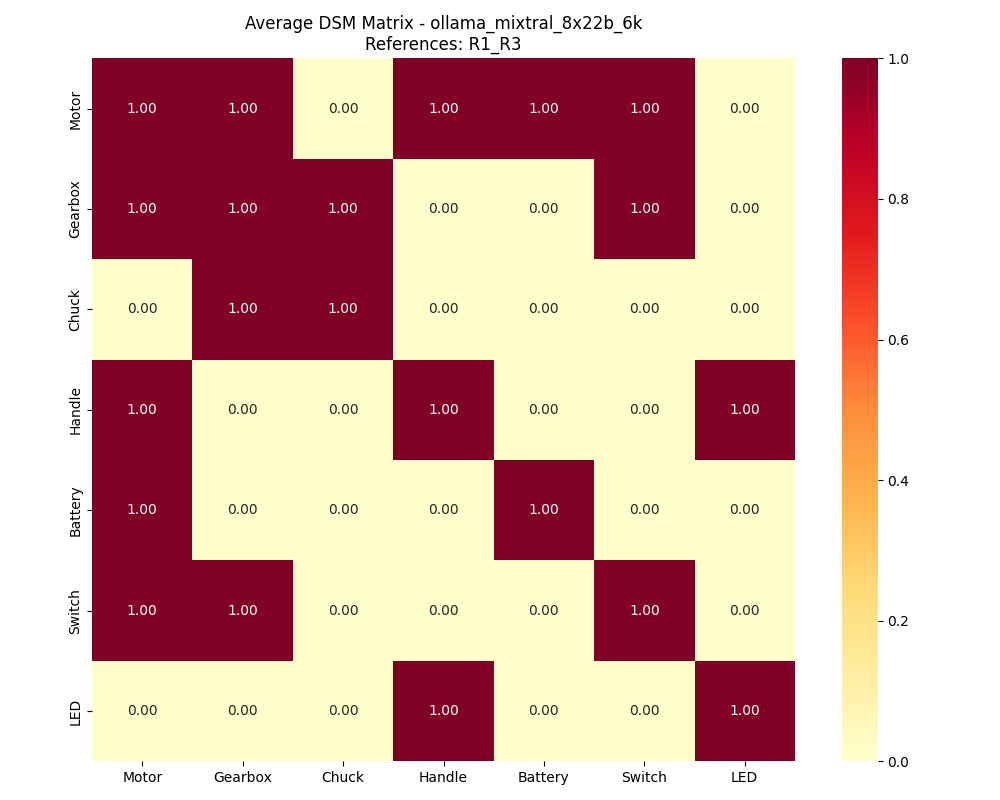

Values plotted in this chart, from the file beside it:
, Motor, Gearbox, Chuck, Handle, Battery, Switch, LED
Motor, 1, 1, 0, 1, 1, 1, 0
Gearbox, 1, 1, 1, 0, 0, 1, 0
Chuck, 0, 1, 1, 0, 0, 0, 0
Handle, 1, 0, 0, 1, 0, 0, 1
Battery, 1, 0, 0, 0, 1, 0, 0
Switch, 1, 1, 0, 0, 0, 1, 0
LED, 0, 0, 0, 1, 0, 0, 1
